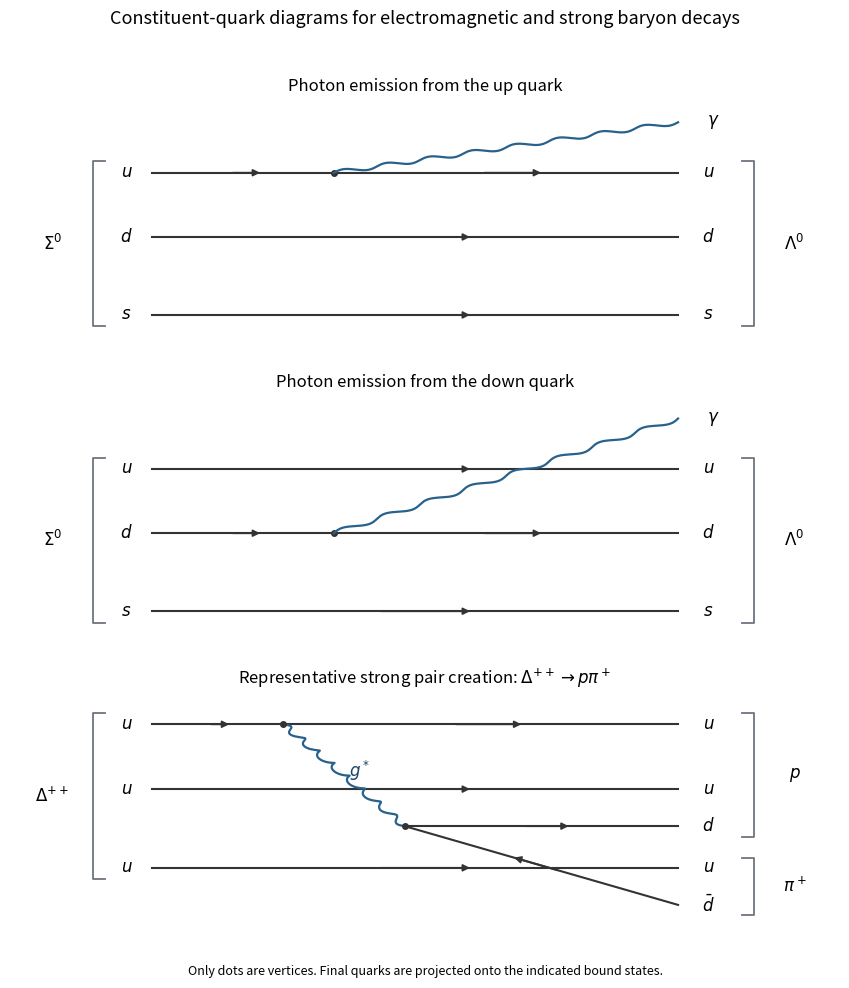

Write the Python code that produced this figure. (Note: this script raises an exception after producing the figure.)
"""Original 2018 Particle and Nuclear Physics solution figure.

Writes the PNG basename to the current working directory. Dependencies are
numpy and matplotlib, declared in the repository pyproject.toml.
Tested with Python 3.14.4, NumPy 2.3.5, Matplotlib 3.10.7.
"""
from pathlib import Path
import matplotlib
matplotlib.use("Agg")
import matplotlib.pyplot as plt
from matplotlib.patches import Rectangle
import numpy as np


def line(ax, a, b, kind="fermion", backwards=False, label=None):
    a, b = np.array(a, dtype=float), np.array(b, dtype=float)
    d = b - a
    n = np.array([-d[1], d[0]]) / np.linalg.norm(d)
    if kind in ("wavy", "gluon"):
        t = np.linspace(0, 1, 300)
        phase = 16 * np.pi * t
        curve = a[:, None] + d[:, None] * t + 0.045 * n[:, None] * np.sin(phase)
        if kind == "gluon":
            curve += 0.045 * (d / np.linalg.norm(d))[:, None] * (np.cos(phase)-1) * np.sin(np.pi*t)
        ax.plot(*curve, color="#27618c", lw=1.6)
    else:
        ax.plot([a[0], b[0]], [a[1], b[1]], color="#333333", lw=1.5)
        if kind == "fermion":
            if backwards:
                a, b = b, a
            ax.annotate("", xy=a+0.61*(b-a), xytext=a+0.43*(b-a),
                        arrowprops={"arrowstyle":"-|>","color":"#333333","lw":1.3})
    if label:
        pos=(a+b)/2+0.17*n
        ax.text(*pos, label, fontsize=12, ha="center", va="center", color="#174564")


def text(ax, x, y, label, **kwargs):
    ax.text(x, y, label, ha="center", va="center", fontsize=12, **kwargs)


def setup(ax, xlim=(-.3,7), ylim=(-2.1,3.9)):
    ax.set_xlim(*xlim);ax.set_ylim(*ylim);ax.axis("off")


def save(fig):
    fig.savefig(Path(__file__).with_suffix(".png").name,dpi=145,facecolor="white")
    plt.close(fig)


def dot(ax,p):ax.plot(*p,"o",color="#333333",ms=4)


def bracket(ax,x,y0,y1,label,left=False):
    d=-.12 if not left else .12
    ax.plot([x+d,x,x,x+d],[y0,y0,y1,y1],color="#6e7580",lw=1.3)
    text(ax,x+(-.4 if left else .4),(y0+y1)/2,label)


def main():
    fig,axes=plt.subplots(3,1,figsize=(8.6,10))
    for ax,emitter in zip(axes[:2],[0,1]):
        ys=[2.,.6,-1.1]
        for i,(y,label) in enumerate(zip(ys,[r"$u$",r"$d$",r"$s$"])):
            v=(2.5,y)
            if i==emitter:
                line(ax,(.7,y),v);line(ax,v,(5.9,y));dot(ax,v)
                line(ax,v,(5.9,3.1),"wavy");text(ax,6.25,3.1,r"$\gamma$")
            else:line(ax,(.7,y),(5.9,y))
            text(ax,.45,y,label);text(ax,6.2,y,label)
        bracket(ax,.12,-1.35,2.25,r"$\Sigma^0$",left=True)
        bracket(ax,6.65,-1.35,2.25,r"$\Lambda^0$")
        setup(ax,xlim=(-.7,7.5),ylim=(-1.7,3.6))
        ax.set_title("Photon emission from the up quark" if emitter==0 else "Photon emission from the down quark",fontsize=12)
    ax=axes[2];A=(2,2);B=(3.2,-.2)
    line(ax,(.7,2),A);line(ax,A,(5.9,2))
    line(ax,(.7,.6),(5.9,.6));line(ax,(.7,-1.1),(5.9,-1.1))
    line(ax,A,B,"gluon",label=r"$g^*$")
    line(ax,B,(5.9,-.2));line(ax,B,(5.9,-1.9),backwards=True)
    for y in [2,.6,-1.1]:text(ax,.45,y,r"$u$")
    for y,label in [(2,r"$u$"),(.6,r"$u$"),(-.2,r"$d$"),(-1.1,r"$u$"),(-1.9,r"$\bar d$")]:text(ax,6.2,y,label)
    bracket(ax,.12,-1.35,2.25,r"$\Delta^{++}$",left=True)
    bracket(ax,6.65,-.43,2.25,r"$p$");bracket(ax,6.65,-2.12,-.88,r"$\pi^+$")
    dot(ax,A);dot(ax,B)
    setup(ax,xlim=(-.7,7.5),ylim=(-2.55,2.7))
    ax.set_title(r"Representative strong pair creation: $\Delta^{++}\to p\pi^+$",fontsize=12)
    fig.suptitle("Constituent-quark diagrams for electromagnetic and strong baryon decays",fontsize=13)
    fig.text(.5,.015,"Only dots are vertices. Final quarks are projected onto the indicated bound states.",ha="center",fontsize=9)
    fig.tight_layout(rect=(0,.04,1,.96),h_pad=2);save(fig)

if __name__=="__main__":main()
